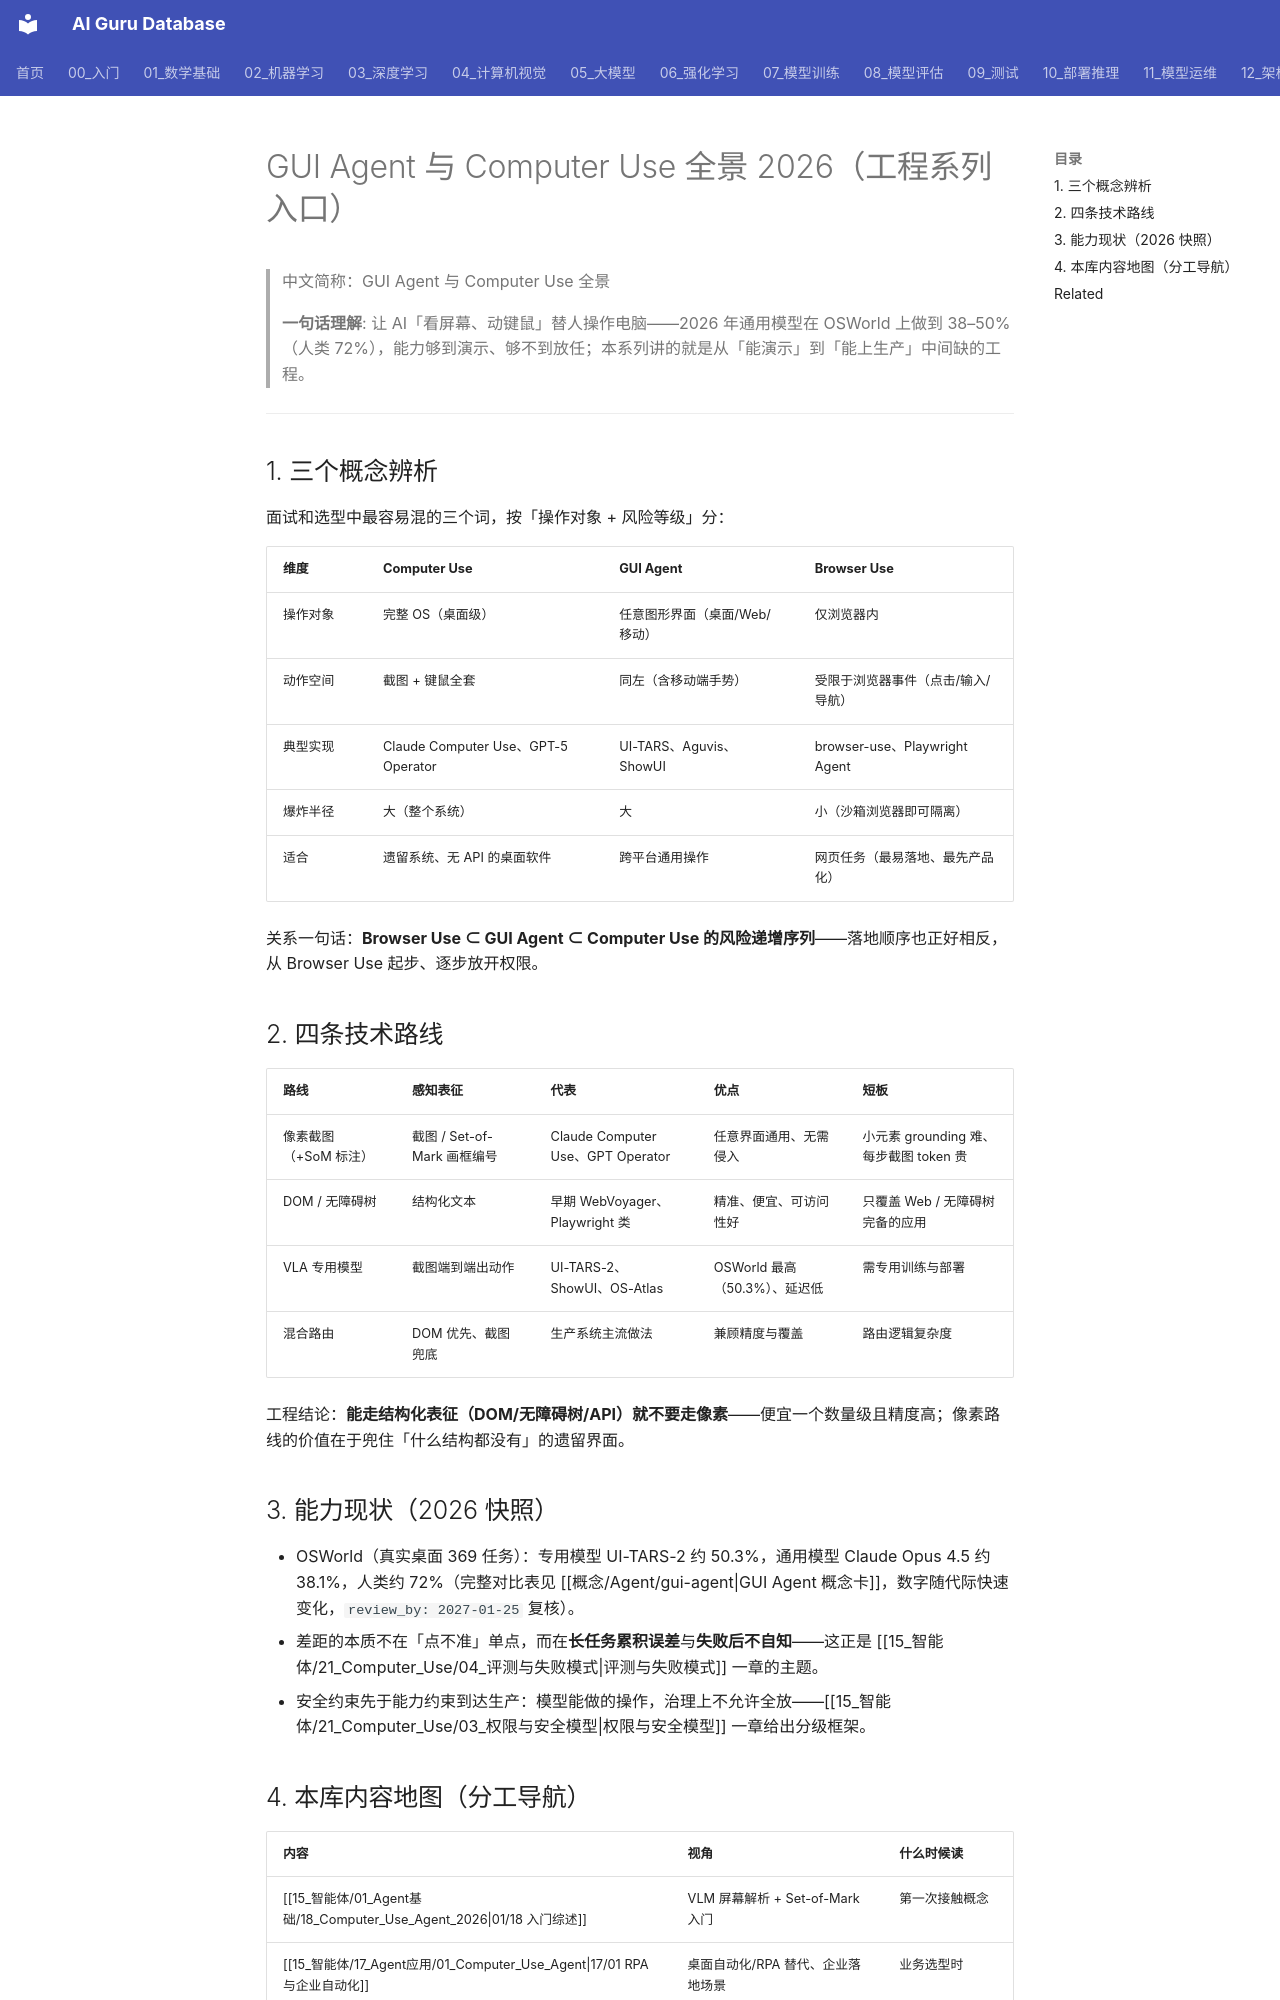

repository: ai-guru-global/ai-guru-database · page: 15_智能体/21_Computer_Use/01_GUI_Agent_Computer_Use_全景_2026/index.html · generator: mkdocs

---
title: GUI Agent 与 Computer Use 全景 2026
category: 15-agent-applications
tags: ["computer-use", "gui-agent", "browser-agent", "工程系列", "2026"]
summary: "Computer Use / GUI Agent / Browser Use 三概念辨析、像素/DOM/无障碍树/VLA 四条技术路线对比、能力现状（OSWorld 通用模型 38–50% vs 人类 72%）、与本库既有内容的分工导航。"
created: 2026-11-04
updated: 2026-11-04
tier: core
aliases: [Computer Use 全景, GUI Agent 全景, CUA 全景]
sources:
  - "https://arxiv.org/abs/2310.08560"
review_by: 2027-01-25
name_zh: "GUI Agent 与 Computer Use 全景"
---

# GUI Agent 与 Computer Use 全景 2026（工程系列入口）

> 中文简称：GUI Agent 与 Computer Use 全景

> **一句话理解**: 让 AI「看屏幕、动键鼠」替人操作电脑——2026 年通用模型在 OSWorld 上做到 38–50%（人类 72%），能力够到演示、够不到放任；本系列讲的就是从「能演示」到「能上生产」中间缺的工程。

---

## 1. 三个概念辨析

面试和选型中最容易混的三个词，按「操作对象 + 风险等级」分：

| 维度 | Computer Use | GUI Agent | Browser Use |
|------|-------------|-----------|-------------|
| 操作对象 | 完整 OS（桌面级） | 任意图形界面（桌面/Web/移动） | 仅浏览器内 |
| 动作空间 | 截图 + 键鼠全套 | 同左（含移动端手势） | 受限于浏览器事件（点击/输入/导航） |
| 典型实现 | Claude Computer Use、GPT-5 Operator | UI-TARS、Aguvis、ShowUI | browser-use、Playwright Agent |
| 爆炸半径 | 大（整个系统） | 大 | 小（沙箱浏览器即可隔离） |
| 适合 | 遗留系统、无 API 的桌面软件 | 跨平台通用操作 | 网页任务（最易落地、最先产品化） |

关系一句话：**Browser Use ⊂ GUI Agent ⊂ Computer Use 的风险递增序列**——落地顺序也正好相反，从 Browser Use 起步、逐步放开权限。

## 2. 四条技术路线

| 路线 | 感知表征 | 代表 | 优点 | 短板 |
|------|---------|------|------|------|
| 像素截图（+SoM 标注） | 截图 / Set-of-Mark 画框编号 | Claude Computer Use、GPT Operator | 任意界面通用、无需侵入 | 小元素 grounding 难、每步截图 token 贵 |
| DOM / 无障碍树 | 结构化文本 | 早期 WebVoyager、Playwright 类 | 精准、便宜、可访问性好 | 只覆盖 Web / 无障碍树完备的应用 |
| VLA 专用模型 | 截图端到端出动作 | UI-TARS-2、ShowUI、OS-Atlas | OSWorld 最高（50.3%）、延迟低 | 需专用训练与部署 |
| 混合路由 | DOM 优先、截图兜底 | 生产系统主流做法 | 兼顾精度与覆盖 | 路由逻辑复杂度 |

工程结论：**能走结构化表征（DOM/无障碍树/API）就不要走像素**——便宜一个数量级且精度高；像素路线的价值在于兜住「什么结构都没有」的遗留界面。

## 3. 能力现状（2026 快照）

- OSWorld（真实桌面 369 任务）：专用模型 UI-TARS-2 约 50.3%，通用模型 Claude Opus 4.5 约 38.1%，人类约 72%（完整对比表见 [[概念/Agent/gui-agent|GUI Agent 概念卡]]，数字随代际快速变化，`review_by: 2027-01-25` 复核）。
- 差距的本质不在「点不准」单点，而在**长任务累积误差**与**失败后不自知**——这正是 [[15_智能体/21_Computer_Use/04_评测与失败模式|评测与失败模式]] 一章的主题。
- 安全约束先于能力约束到达生产：模型能做的操作，治理上不允许全放——[[15_智能体/21_Computer_Use/03_权限与安全模型|权限与安全模型]] 一章给出分级框架。
